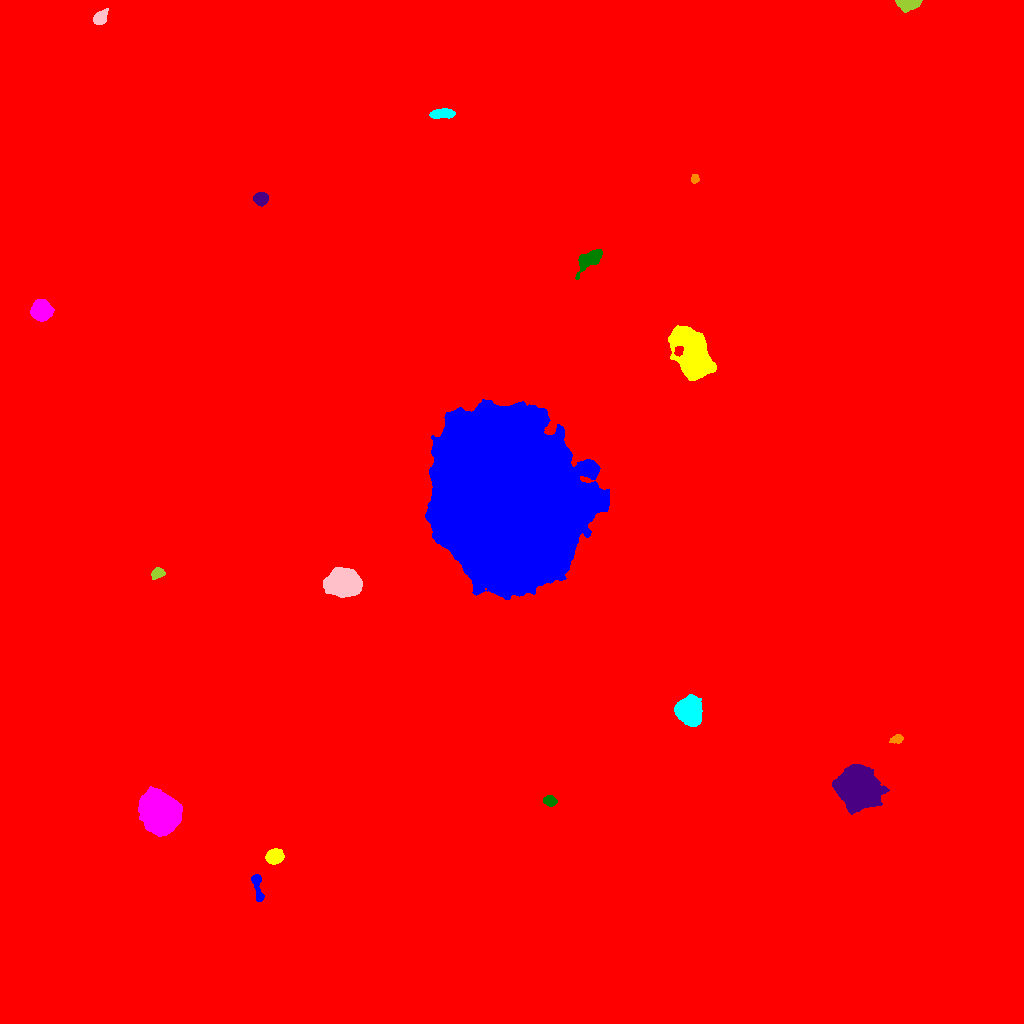

Values plotted in this chart, from the file beside it:
ID, X, Y, A, B, theta, total_flux, mu_max, mu_median, mu_mean, R_fwhm, R_e, R10, R90, x_start, x_end, y_start, y_end, area, greylevel
0, 504.6, 500.2, 295.6, 291.1, 0.673, 3132980, 120.0, 2.0, 3.091, 6.887, 240.1, 81.52, 416.2, 0, 1023, 0, 1023, 1013511, 3.091
1, 257.2, 138.5, 8.112, 2.131, -1.403, 874.0, 13.0, 3.0, 4.142, 3.478, 3.989, 1.382, 6.887, 251, 264, 122, 149, 211, 20.14
2, 274.1, 166.8, 3.764, 3.163, 0.2335, 5689, 59.0, 19.5, 22.76, 5.109, 4.442, 1.784, 7.114, 265, 284, 159, 175, 250, 37.76
3, 159.8, 210.9, 7.831, 7.246, -0.9772, 71832, 198.0, 23.0, 45.21, 8.813, 8.74, 3.478, 16.48, 138, 182, 187, 237, 1589, 60.21
4, 549.9, 222.7, 2.725, 2.332, -0.3815, 1373, 29.0, 8.5, 10.4, 3.432, 3.141, 1.262, 5.202, 543, 557, 217, 228, 132, 26.4
5, 856.9, 235, 7.947, 7.329, -0.6421, 80225, 239.0, 22.0, 45.1, 8.273, 8.667, 3.338, 16.79, 832, 889, 209, 259, 1779, 60.1
6, 897.1, 284.5, 3.065, 1.895, 0.2268, 564.0, 14.0, 5.0, 5.371, 3.29, 2.985, 1.128, 4.82, 889, 903, 280, 289, 105, 21.37
7, 688.2, 312.9, 5.567, 5.147, -1.387, 24605, 125.0, 23.0, 35.3, 6.747, 6.507, 2.523, 11.3, 674, 702, 297, 329, 697, 49.3
8, 343.8, 440.4, 7.11, 5.603, -0.1013, 27111, 93.0, 21.0, 28.78, 8.463, 7.899, 3.141, 13.22, 323, 362, 426, 456, 942, 44.78
9, 157.7, 450.2, 3.374, 2.382, 0.3316, 732.0, 10.0, 5.0, 5.504, 4.886, 3.568, 1.493, 5.642, 151, 165, 444, 456, 133, 20.5
10, 700.1, 476.1, 4.112, 4.003, 0.7716, 5738, 43.0, 13.0, 16.35, 6.05, 5.171, 2.034, 8.425, 690, 710, 466, 487, 351, 32.35
11, 506.9, 521.7, 39.74, 34.3, -1.255, 1084678, 150.0, 40.0, 42.47, 33.03, 47.17, 18.13, 73.82, 425, 609, 424, 624, 25538, 57.47
12, 693.5, 666.5, 13.29, 7.408, -1.16, 21229, 39.0, 10.0, 12.83, 10.78, 11.04, 4.26, 18.7, 668, 716, 643, 698, 1654, 27.83
13, 41.21, 713.4, 4.527, 4.475, 1.062, 12299, 68.0, 27.0, 30.14, 7.334, 5.809, 2.394, 9.15, 30, 54, 702, 724, 408, 44.14
14, 588.7, 763.8, 6.913, 3.187, 0.655, 3353, 27.0, 8.0, 8.965, 5.412, 5.441, 2.034, 8.722, 575, 602, 744, 774, 374, 24.97
15, 260.8, 825.1, 3.154, 2.864, -0.08525, 2901, 39.0, 14.0, 16.03, 4.549, 3.827, 1.493, 6.18, 253, 268, 817, 831, 181, 31.03
16, 694.6, 844.6, 2.166, 1.848, 1.369, 637.0, 22.0, 8.0, 8.847, 2.821, 2.459, 0.7979, 3.949, 691, 699, 840, 849, 72, 24.85
17, 441.4, 909.6, 5.689, 2.091, 0.05876, 1863, 18.0, 8.0, 8.28, 5.781, 4.478, 1.784, 6.933, 429, 455, 905, 915, 225, 30.28
18, 99.66, 1006, 3.868, 2.626, 0.8238, 1123, 14.0, 6.0, 6.038, 5.015, 3.949, 1.596, 6.333, 93, 108, 999, 1015, 186, 22.04
19, 907.1, 1020, 5.128, 2.516, -0.002196, 4134, 48.0, 14.0, 17.37, 4.853, 4.184, 1.693, 6.84, 895, 922, 1011, 1023, 238, 33.37
